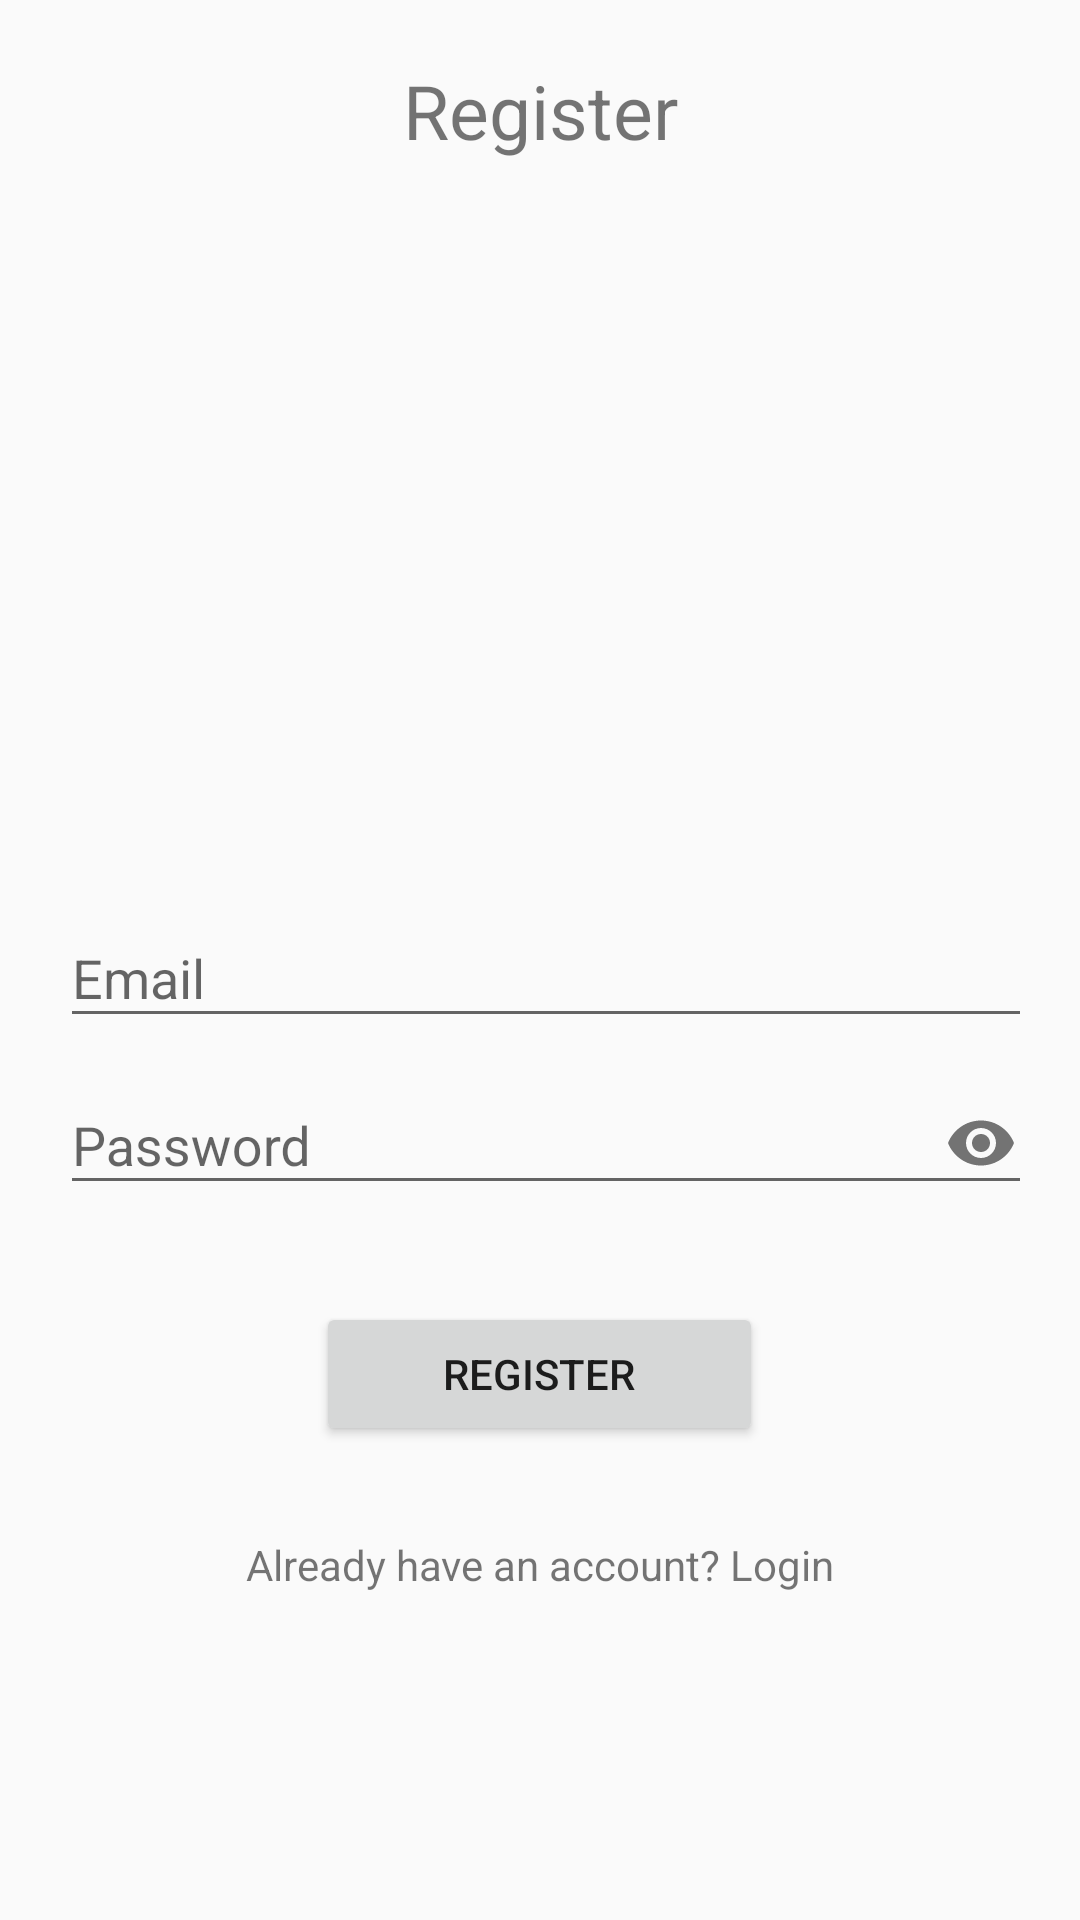

Layout XML and referenced resources for this Android screen:
<!-- AndroidManifest.xml: application theme AppTheme -->
<!-- res/layout/activity_register.xml -->
<?xml version="1.0" encoding="utf-8"?>
<androidx.constraintlayout.widget.ConstraintLayout xmlns:android="http://schemas.android.com/apk/res/android"
    xmlns:app="http://schemas.android.com/apk/res-auto"
    xmlns:tools="http://schemas.android.com/tools"
    android:layout_width="match_parent"
    android:layout_height="match_parent"
    android:padding="20dp"
    tools:context=".RegisterActivity">

    <RelativeLayout
        android:layout_width="match_parent"
        android:layout_height="match_parent">

        <TextView
            android:id="@+id/textView"
            android:layout_width="331dp"
            android:layout_height="wrap_content"
            android:text="Register"
            android:textAlignment="center"
            android:textColor="@color/colorBlack"
            android:textSize="25sp"
            tools:layout_editor_absoluteX="40dp"
            tools:layout_editor_absoluteY="70dp" />

        <com.google.android.material.textfield.TextInputLayout
            android:id="@+id/emailITIL"
            android:layout_width="331dp"
            android:layout_height="wrap_content"
            android:layout_centerHorizontal="true"
            android:layout_centerVertical="true"
            tools:layout_editor_absoluteX="40dp"
            tools:layout_editor_absoluteY="40dp">

            <EditText
                android:id="@+id/EmailEt"
                android:layout_width="331dp"
                android:layout_height="wrap_content"
                android:hint="Email"
                android:inputType="textEmailAddress"
                tools:layout_editor_absoluteX="16dp"
                tools:layout_editor_absoluteY="316dp" />

        </com.google.android.material.textfield.TextInputLayout>

        <com.google.android.material.textfield.TextInputLayout
            android:id="@+id/passwordITIL"
            android:layout_width="331dp"
            android:layout_height="wrap_content"
            android:layout_centerHorizontal="true"
            android:layout_centerVertical="true"
            tools:layout_editor_absoluteX="40dp"
            tools:layout_editor_absoluteY="40dp"
            android:layout_below="@+id/emailITIL"
            app:passwordToggleEnabled="true">

            <EditText
                android:id="@+id/PasswordEt"
                android:layout_width="331dp"
                android:layout_height="wrap_content"
                android:hint="Password"
                android:inputType="textPassword"
                tools:layout_editor_absoluteX="16dp"
                tools:layout_editor_absoluteY="316dp" />

        </com.google.android.material.textfield.TextInputLayout>

        <Button
            android:id="@+id/registerButton"
            android:layout_width="149dp"
            android:layout_height="wrap_content"
            android:layout_below="@+id/passwordITIL"
            android:layout_centerHorizontal="true"
            android:layout_marginTop="29dp"
            android:drawableLeft="@drawable/name"
            android:drawablePadding="5dp"
            android:text="Register" />

        <TextView
            android:id="@+id/have_accountTv"
            android:layout_width="match_parent"
            android:layout_height="wrap_content"
            android:layout_below="@+id/registerButton"
            android:layout_marginTop="30dp"
            android:text="Already have an account? Login"
            android:textAlignment="center"
            android:textColor="@color/colorBlack" />

    </RelativeLayout>


</androidx.constraintlayout.widget.ConstraintLayout>
<!-- resources referenced by this layout -->
<resources>
  <style name="AppTheme" parent="Theme.AppCompat.Light.DarkActionBar">
          
          <item name="colorPrimary">@color/colorPrimary</item>
          <item name="colorPrimaryDark">@color/colorPrimaryDark</item>
          <item name="colorAccent">@color/colorAccent</item>
      </style>
  <!-- not gathered from this repository: default colours our renderer supplied (Android Studio template values) -->
  <color name="colorPrimary">#FF6200EE</color>
  <color name="colorPrimaryDark">#FF3700B3</color>
  <color name="colorAccent">#FF03DAC5</color>
</resources>
